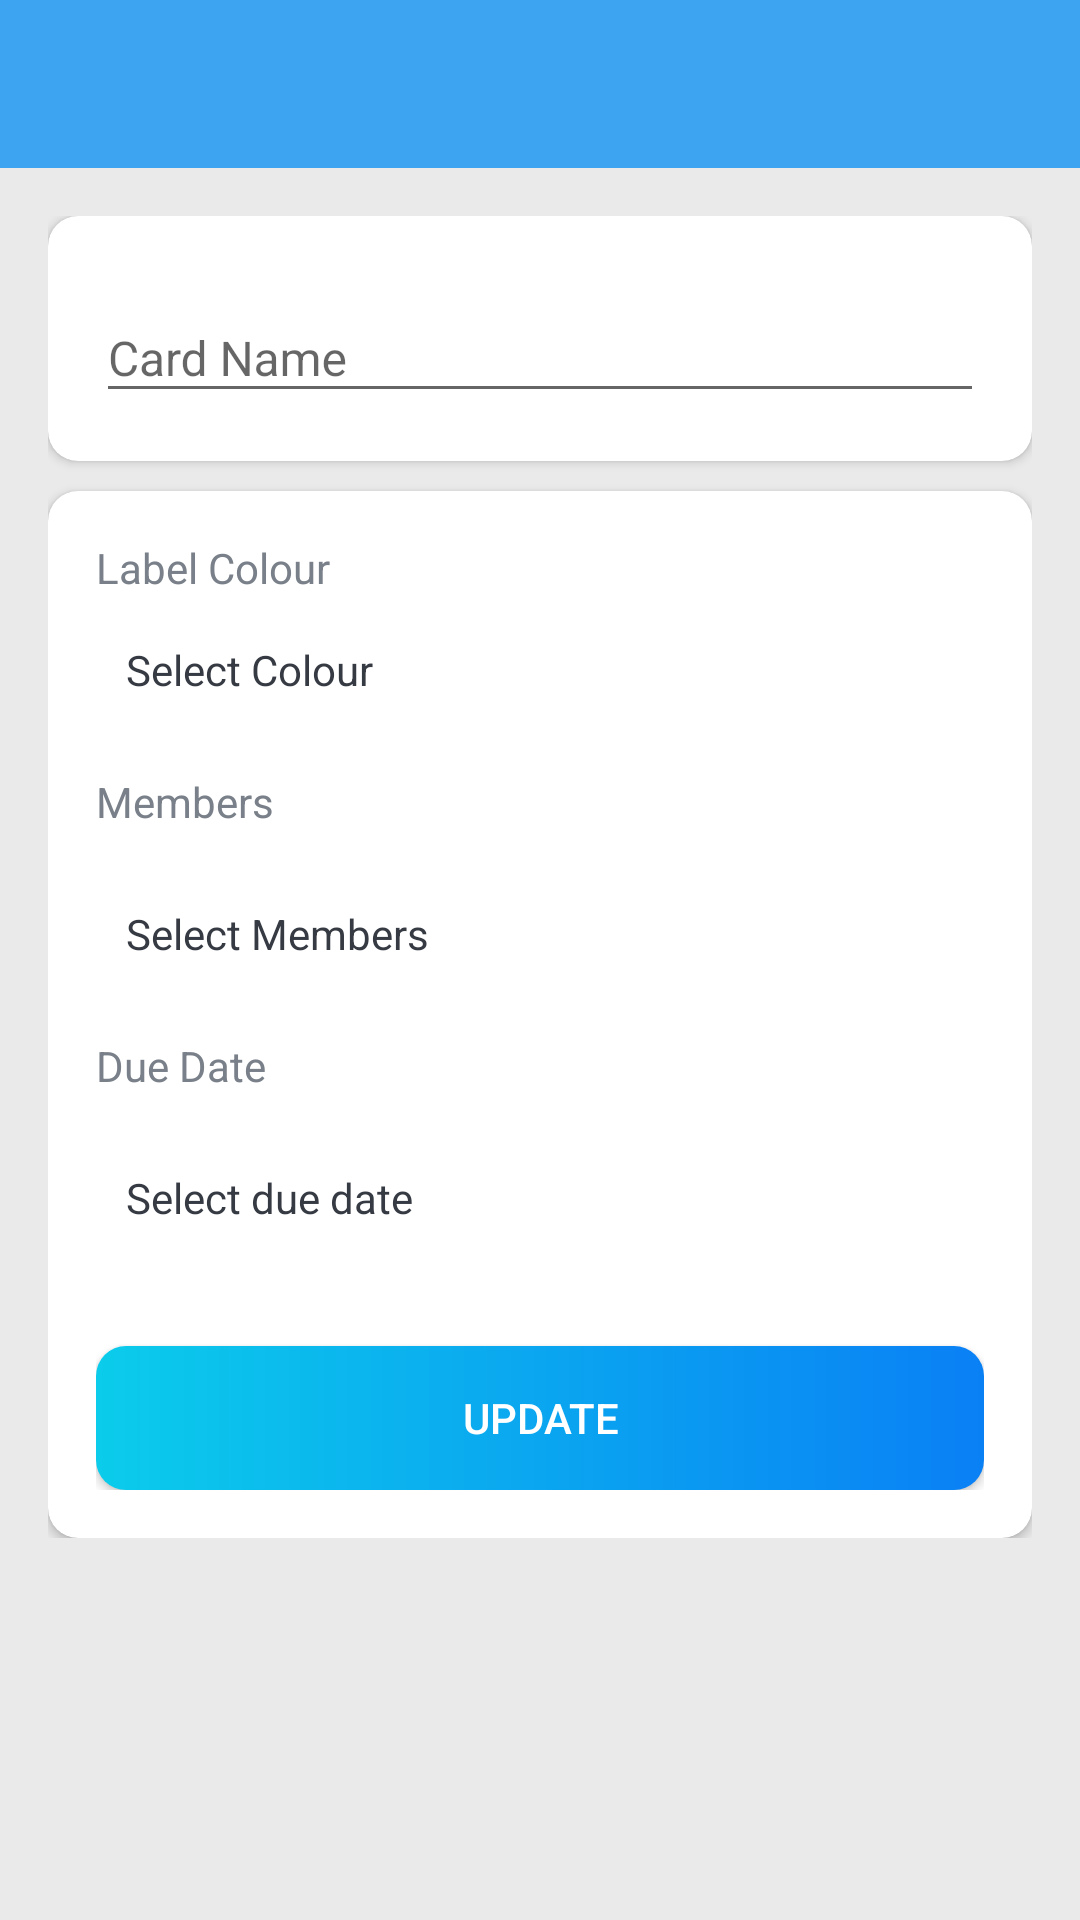

Produce the Android XML layout that renders to this screen, including the resource entries it uses.
<!-- AndroidManifest.xml: activity theme Theme.trelloClone -->
<!-- res/layout/activity_card_details.xml -->
<?xml version="1.0" encoding="utf-8"?>
<LinearLayout xmlns:android="http://schemas.android.com/apk/res/android"
    xmlns:app="http://schemas.android.com/apk/res-auto"
    xmlns:tools="http://schemas.android.com/tools"
    android:layout_width="match_parent"
    android:layout_height="match_parent"
    android:orientation="vertical"
    android:background="#EAEAEA"
    tools:context=".activites.CardDetailsActivity">

    <com.google.android.material.appbar.AppBarLayout
        android:layout_width="match_parent"
        android:layout_height="wrap_content"
        android:theme="@style/Theme.AppCompat.AppBarOverlay">

        <androidx.appcompat.widget.Toolbar
            android:id="@+id/toolbar_card_details_activity"
            android:layout_width="match_parent"
            android:layout_height="?attr/actionBarSize"
            android:background="@color/color3"
            app:popupTheme="@style/Theme.AppCompat.popUpOverlay" />
    </com.google.android.material.appbar.AppBarLayout>

    <LinearLayout
        android:layout_width="match_parent"
        android:layout_height="wrap_content"
        android:background="#EAEAEA"
        android:orientation="vertical"
        android:padding="16dp">

        <androidx.cardview.widget.CardView
            android:layout_width="match_parent"
            android:layout_height="match_parent"
            android:layout_marginBottom="10dp"
            android:elevation="10dp"
            app:cardCornerRadius="@dimen/card_view_corner_radius">

            <LinearLayout
                android:layout_width="match_parent"
                android:layout_height="wrap_content"
                android:gravity="center_horizontal"
                android:orientation="vertical"
                android:padding="16dp">

                <com.google.android.material.textfield.TextInputLayout
                    android:layout_width="match_parent"
                    android:layout_height="wrap_content">

                    <androidx.appcompat.widget.AppCompatEditText
                        android:id="@+id/et_name_card_details"
                        android:layout_width="match_parent"
                        android:layout_height="wrap_content"
                        android:hint="Card Name"
                        android:inputType="text"
                        android:textSize="@dimen/et_text_size"
                        tools:text="Test" />
                </com.google.android.material.textfield.TextInputLayout>

            </LinearLayout>
        </androidx.cardview.widget.CardView>

        <androidx.cardview.widget.CardView
            android:layout_width="match_parent"
            android:layout_height="match_parent"
            android:elevation="10dp"
            app:cardCornerRadius="@dimen/card_view_corner_radius">

            <LinearLayout
                android:layout_width="match_parent"
                android:layout_height="wrap_content"
                android:gravity="center_horizontal"
                android:orientation="vertical"
                android:padding="16dp">

                <TextView
                    android:layout_width="match_parent"
                    android:layout_height="wrap_content"
                    android:text="Label Colour"
                    android:textColor="@color/lightgray"
                    android:textSize="14sp" />

                <TextView
                    android:id="@+id/tv_select_label_color"
                    android:layout_width="match_parent"
                    android:layout_height="wrap_content"
                    android:layout_marginTop="5dp"
                    android:padding="10dp"
                    android:text="Select Colour"
                    android:textColor="@color/darkgray" />

                <TextView
                    android:layout_width="match_parent"
                    android:layout_height="wrap_content"
                    android:layout_marginTop="15dp"
                    android:text="Members"
                    android:textColor="@color/lightgray"
                    android:textSize="14sp" />

                <TextView
                    android:id="@+id/tv_select_members"
                    android:layout_width="match_parent"
                    android:layout_height="wrap_content"
                    android:layout_marginTop="15dp"
                    android:padding="10dp"
                    android:text="Select Members"
                    android:textColor="@color/darkgray"
                    android:visibility="visible"
                    tools:visibility="gone" />

                <androidx.recyclerview.widget.RecyclerView
                    android:id="@+id/rv_selected_members_list"
                    android:layout_width="match_parent"
                    android:layout_height="wrap_content"
                    android:layout_marginTop="5dp"
                    android:visibility="gone"
                    tools:visibility="visible" />

                <TextView
                    android:layout_width="match_parent"
                    android:layout_height="wrap_content"
                    android:layout_marginTop="15dp"
                    android:text="Due Date"
                    android:textColor="@color/lightgray"
                    android:textSize="14sp" />

                <TextView
                    android:id="@+id/tv_select_due_date"
                    android:layout_width="match_parent"
                    android:layout_height="wrap_content"
                    android:layout_marginTop="15dp"
                    android:padding="10dp"
                    android:text="Select due date"
                    android:textColor="@color/darkgray" />

                <android.widget.Button
                    android:id="@+id/btn_update_card_details"
                    android:layout_width="match_parent"
                    android:layout_height="wrap_content"
                    android:layout_gravity="center"
                    android:layout_marginTop="30dp"
                    android:background="@drawable/shape_button_rounded"
                    android:foreground="?attr/selectableItemBackground"
                    android:gravity="center"
                    android:paddingTop="5dp"
                    android:paddingBottom="5dp"
                    android:text="Update"
                    android:textColor="@android:color/white"
                    android:textSize="14sp" />


            </LinearLayout>
        </androidx.cardview.widget.CardView>
    </LinearLayout>

</LinearLayout>
<!-- resources referenced by this layout -->
<resources>
  <color name="color3">#FA3AA3F1</color>
  <color name="darkgray">#363A43</color>
  <color name="lightgray">#7A8089</color>
  <dimen name="card_view_corner_radius">10dp</dimen>
  <dimen name="et_text_size">16sp</dimen>
  <!-- drawable shape_button_rounded (drawable) -->
  <?xml version="1.0" encoding="utf-8"?>
  <shape xmlns:android="http://schemas.android.com/apk/res/android"
      android:shape="rectangle">
  
      <gradient
          android:angle="360"
          android:startColor="#0BCCEB"
          android:endColor="#0A80F5"
          android:type="linear"
  
          >
  
      </gradient>
      <corners
          android:radius="10dp"/>
  </shape>
  <style name="Theme.AppCompat.AppBarOverlay" parent="ThemeOverlay.AppCompat.Dark.ActionBar">
          
      </style>
  <style name="Theme.AppCompat.popUpOverlay" parent="ThemeOverlay.AppCompat.Light" />
  <style name="Theme.trelloClone" parent="Theme.AppCompat.Light.NoActionBar">
      <item name="windowActionBar">false</item>
      <item name="windowNoTitle">true</item>
  
      </style>
</resources>
